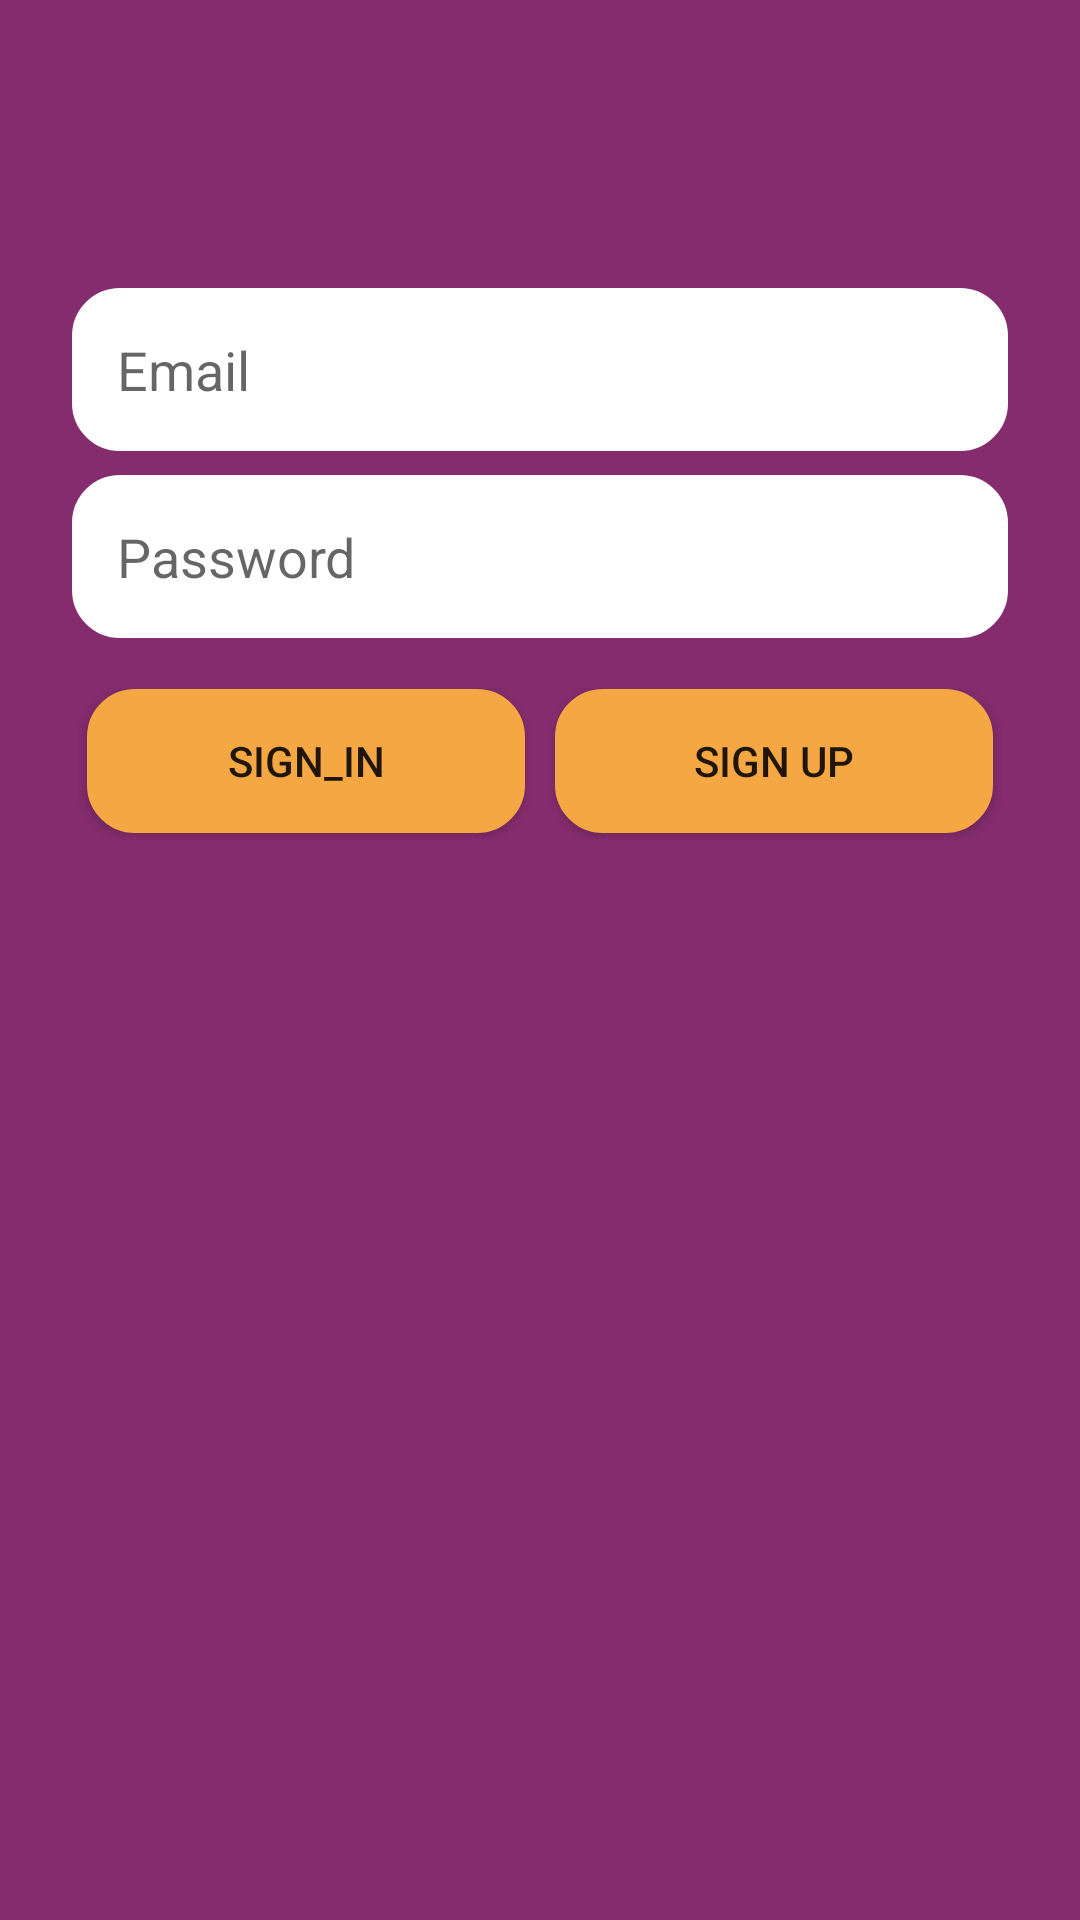

Reconstruct the res/layout file that produces this screen, plus the resources it refers to.
<!-- AndroidManifest.xml: application theme AppTheme -->
<!-- res/layout/activity_login.xml -->
<?xml version="1.0" encoding="utf-8"?>
<androidx.constraintlayout.widget.ConstraintLayout xmlns:android="http://schemas.android.com/apk/res/android"
    xmlns:app="http://schemas.android.com/apk/res-auto"
    xmlns:tools="http://schemas.android.com/tools"
    android:id="@+id/container"
    android:layout_width="match_parent"
    android:layout_height="match_parent"
    android:paddingLeft="@dimen/activity_horizontal_margin"
    android:paddingTop="@dimen/activity_vertical_margin"
    android:paddingRight="@dimen/activity_horizontal_margin"
    android:paddingBottom="@dimen/activity_vertical_margin"
    android:background="@color/purple"
    tools:context=".LoginActivity">

    <EditText
        android:id="@+id/username"
        android:layout_width="0dp"
        android:layout_height="wrap_content"
        android:layout_marginStart="24dp"
        android:layout_marginTop="96dp"
        android:layout_marginEnd="24dp"
        android:hint="@string/prompt_email"
        android:background="@drawable/rounded_corner_background_white"
        android:padding="15dp"
        android:inputType="textEmailAddress"
        android:selectAllOnFocus="true"
        app:layout_constraintEnd_toEndOf="parent"
        app:layout_constraintStart_toStartOf="parent"
        app:layout_constraintTop_toTopOf="parent" />

    <EditText
        android:id="@+id/password"
        android:layout_width="0dp"
        android:layout_height="wrap_content"
        android:layout_marginStart="24dp"
        android:layout_marginTop="8dp"
        android:layout_marginEnd="24dp"
        android:background="@drawable/rounded_corner_background_white"
        android:padding="15dp"
        android:hint="@string/prompt_password"
        android:imeActionLabel="@string/action_sign_in_short"
        android:imeOptions="actionDone"
        android:inputType="textPassword"
        android:selectAllOnFocus="true"
        app:layout_constraintEnd_toEndOf="parent"
        app:layout_constraintStart_toStartOf="parent"
        app:layout_constraintTop_toBottomOf="@+id/username" />

    <LinearLayout
        android:id="@+id/buttons"
        android:layout_width="match_parent"
        android:layout_height="wrap_content"
        android:orientation="horizontal"
        android:layout_marginTop="12dp"
        android:layout_marginStart="24dp"
        android:layout_marginEnd="24dp"
        app:layout_constraintTop_toBottomOf="@id/password"
        app:layout_constraintStart_toStartOf="parent"
        app:layout_constraintEnd_toEndOf="parent">

        <Button
            android:id="@+id/signIn"
            android:layout_width="wrap_content"
            android:layout_height="wrap_content"
            android:layout_weight="1"
            android:background="@drawable/rounded_corner_background_orange"
            android:padding="8dp"
            android:layout_margin="5dp"
            android:layout_gravity="center"
            android:enabled="true"
            android:text="sign_in"
            app:layout_constraintVertical_bias="0.2" />

        <Button
            android:id="@+id/signUp"
            android:layout_width="wrap_content"
            android:layout_height="wrap_content"
            android:layout_weight="1"
            android:background="@drawable/rounded_corner_background_orange"
            android:padding="8dp"
            android:layout_margin="5dp"
            android:gravity="center"
            android:text="sign up"
            app:layout_constraintVertical_bias="0.2"/>

    </LinearLayout>


</androidx.constraintlayout.widget.ConstraintLayout>
<!-- resources referenced by this layout -->
<resources>
  <color name="purple">#842c6d</color>
  <!-- drawable rounded_corner_background_orange (drawable) -->
  <?xml version="1.0" encoding="utf-8"?>
  <selector xmlns:android="http://schemas.android.com/apk/res/android">
  
      <item android:state_pressed="true">
          <shape android:shape="rectangle">
              
              <solid android:color="@color/orange"/>
              <stroke android:color="@color/orange" android:width="2dp" />
              
              <corners android:radius="15dp" />
          </shape>
      </item>
      <item>
          <shape android:shape="rectangle">
              
              <solid android:color="@color/orange"/>
              <stroke android:color="@color/orange" android:width="2dp" />
              
              <corners android:radius="15dp" />
          </shape>
      </item>
  
  </selector>
  <!-- drawable rounded_corner_background_white (drawable) -->
  <?xml version="1.0" encoding="utf-8"?>
  <selector xmlns:android="http://schemas.android.com/apk/res/android">
  
      <item android:state_pressed="true">
          <shape android:shape="rectangle">
              
              <solid android:color="@color/white"/>
              <stroke android:color="@color/white" android:width="2dp" />
              
              <corners android:radius="15dp" />
          </shape>
      </item>
      <item>
          <shape android:shape="rectangle">
              
              <solid android:color="@color/white"/>
              <stroke android:color="@color/white" android:width="2dp" />
              
              <corners android:radius="15dp" />
          </shape>
      </item>
  
  </selector>
  <string name="action_sign_in_short">Sign in</string>
  <string name="prompt_email">Email</string>
  <string name="prompt_password">Password</string>
  <style name="AppTheme" parent="Theme.AppCompat.Light.DarkActionBar">
          
          <item name="colorPrimary">@color/colorPrimary</item>
          <item name="colorPrimaryDark">@color/black</item>
          <item name="colorAccent">@color/colorAccent</item>
      </style>
  <color name="orange">#f4a743</color>
  <color name="white">#fff</color>
  <color name="colorPrimary">#f8d253</color>
  <color name="black">#000</color>
  <color name="colorAccent">#03DAC5</color>
</resources>
